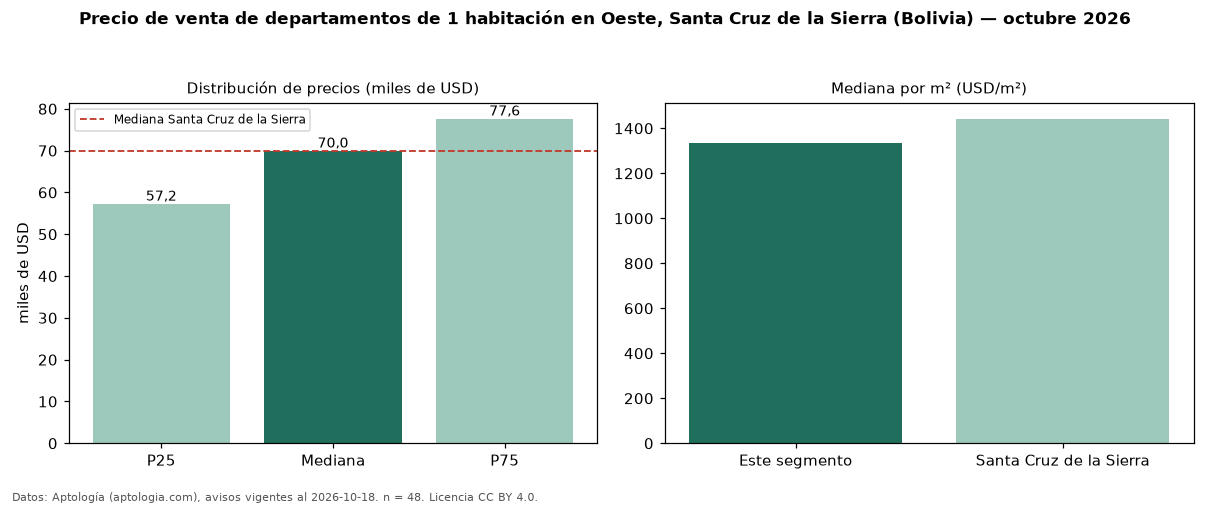

The data file committed next to this chart (first rows):
seccion, metrica, valor, moneda, n
precio, p25, 57250, USD, 48
precio, mediana, 69950, USD, 48
precio, p75, 77615, USD, 48
precio, minimo, 35910, USD, 48
precio, maximo, 130000, USD, 48
m2, mediana_precio_m2, 1332, USD, 40
m2, area_mediana_m2, 50.0, m2, 40
admin, mediana_admin_mes, 48.5, USD, 26
banos, mediana_banos, 1.0, , 
habitaciones, 1, 69950, USD, 48
ciudad, mediana_ciudad_referencia, 70000, USD, 
ciudad, mediana_m2_ciudad, 1442, USD, 
fuente, fecha_datos, 2026-10-18, , 
fuente, atribucion, https://www.aptologia.com/bo, , 
fuente, licencia, CC BY 4.0, , 
